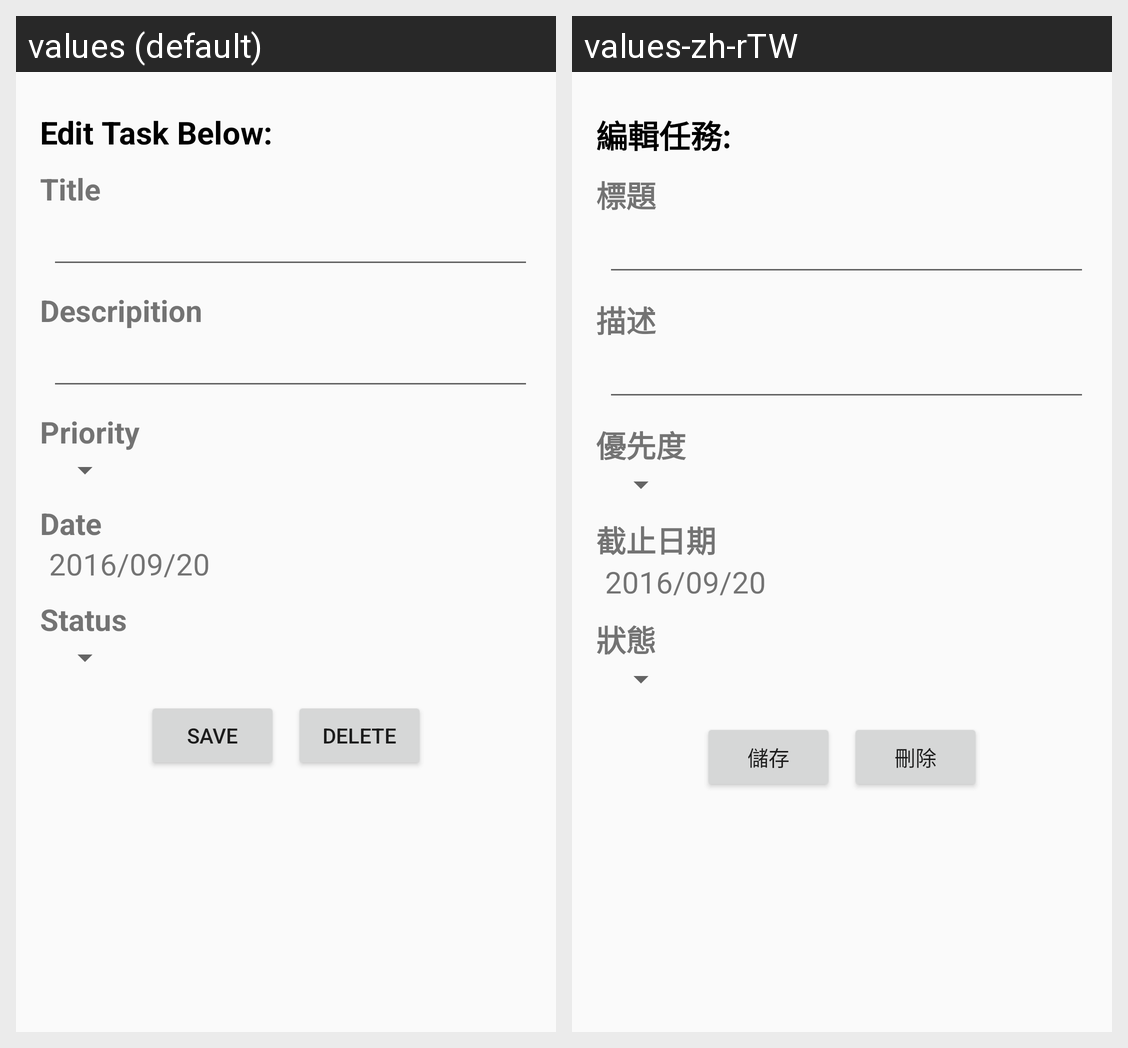

Locale-by-locale string values for the Android screen shown in this grid:
Android screen res/layout/activity_edit_item.xml rendered under 2 locales, left to right: values (default), values-zh-rTW. Device: Nexus 5 (rendered at 1080×1920; each locale shown at half size, 540×960, under a caption strip naming it); theme AppTheme.
Strings drawn on this screen, with the default value and each locale's value (text and hints the layout hard-codes, and strings that could not be matched under every locale, appear in the picture but are not listed):

edit_item_headline
  values: Edit Task Below:
  values-zh-rTW: 編輯任務:

item_title
  values: Title
  values-zh-rTW: 標題

item_body
  values: Descripition
  values-zh-rTW: 描述

item_priority
  values: Priority
  values-zh-rTW: 優先度

item_date
  values: Date
  values-zh-rTW: 截止日期

item_default_date
  values: 2016/09/20
  values-zh-rTW: 2016/09/20  [not translated; the default value is used]

item_status
  values: Status
  values-zh-rTW: 狀態

button_save
  values: Save
  values-zh-rTW: 儲存

button_delete
  values: Delete
  values-zh-rTW: 刪除
